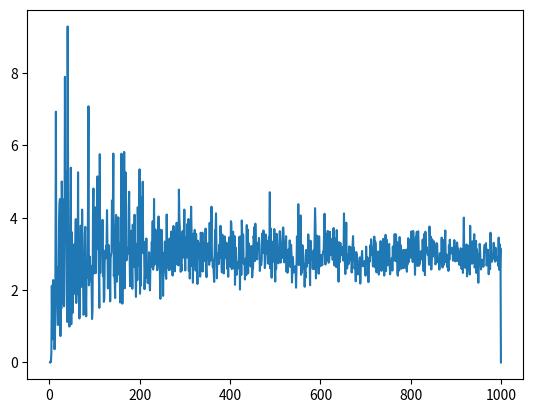

Reproduce this figure in Python.
from numpy import random
import numpy as np
import matplotlib.pyplot as plt
n = 1000
y = np.zeros((n-2))
j = np.linspace(2, n-1, n-2)
i = 1
while (y[i] >= 0) and (i+1 < len(y)):
    x = random.normal(0, 1, i)
    y[i] = np.mean(x**4)
    i = i + 1
d = np.mean(y)
print(d)
plt.plot(j, y)
plt.show()
